15-way image classification set "PlantVillage_Split" from GitHub (rhoust123/Plant_Disease_Classifier); label vocabulary: pepper bell bacterial spot, pepper bell healthy, potato early blight, potato late blight, potato healthy, tomato bacterial spot, tomato early blight, tomato late blight, tomato leaf mold, tomato septoria leaf spot, tomato spider mites two spotted spider mite, tomato target spot, tomato yellow leaf curl virus, tomato mosaic virus, tomato healthy.

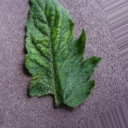
Label: tomato mosaic virus

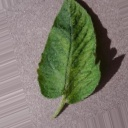
Label: tomato spider mites two spotted spider mite

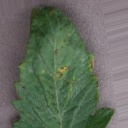
Label: tomato bacterial spot

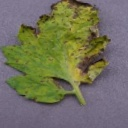
Label: tomato septoria leaf spot

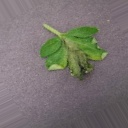
Label: tomato late blight

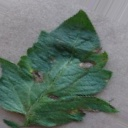
Label: tomato early blight
